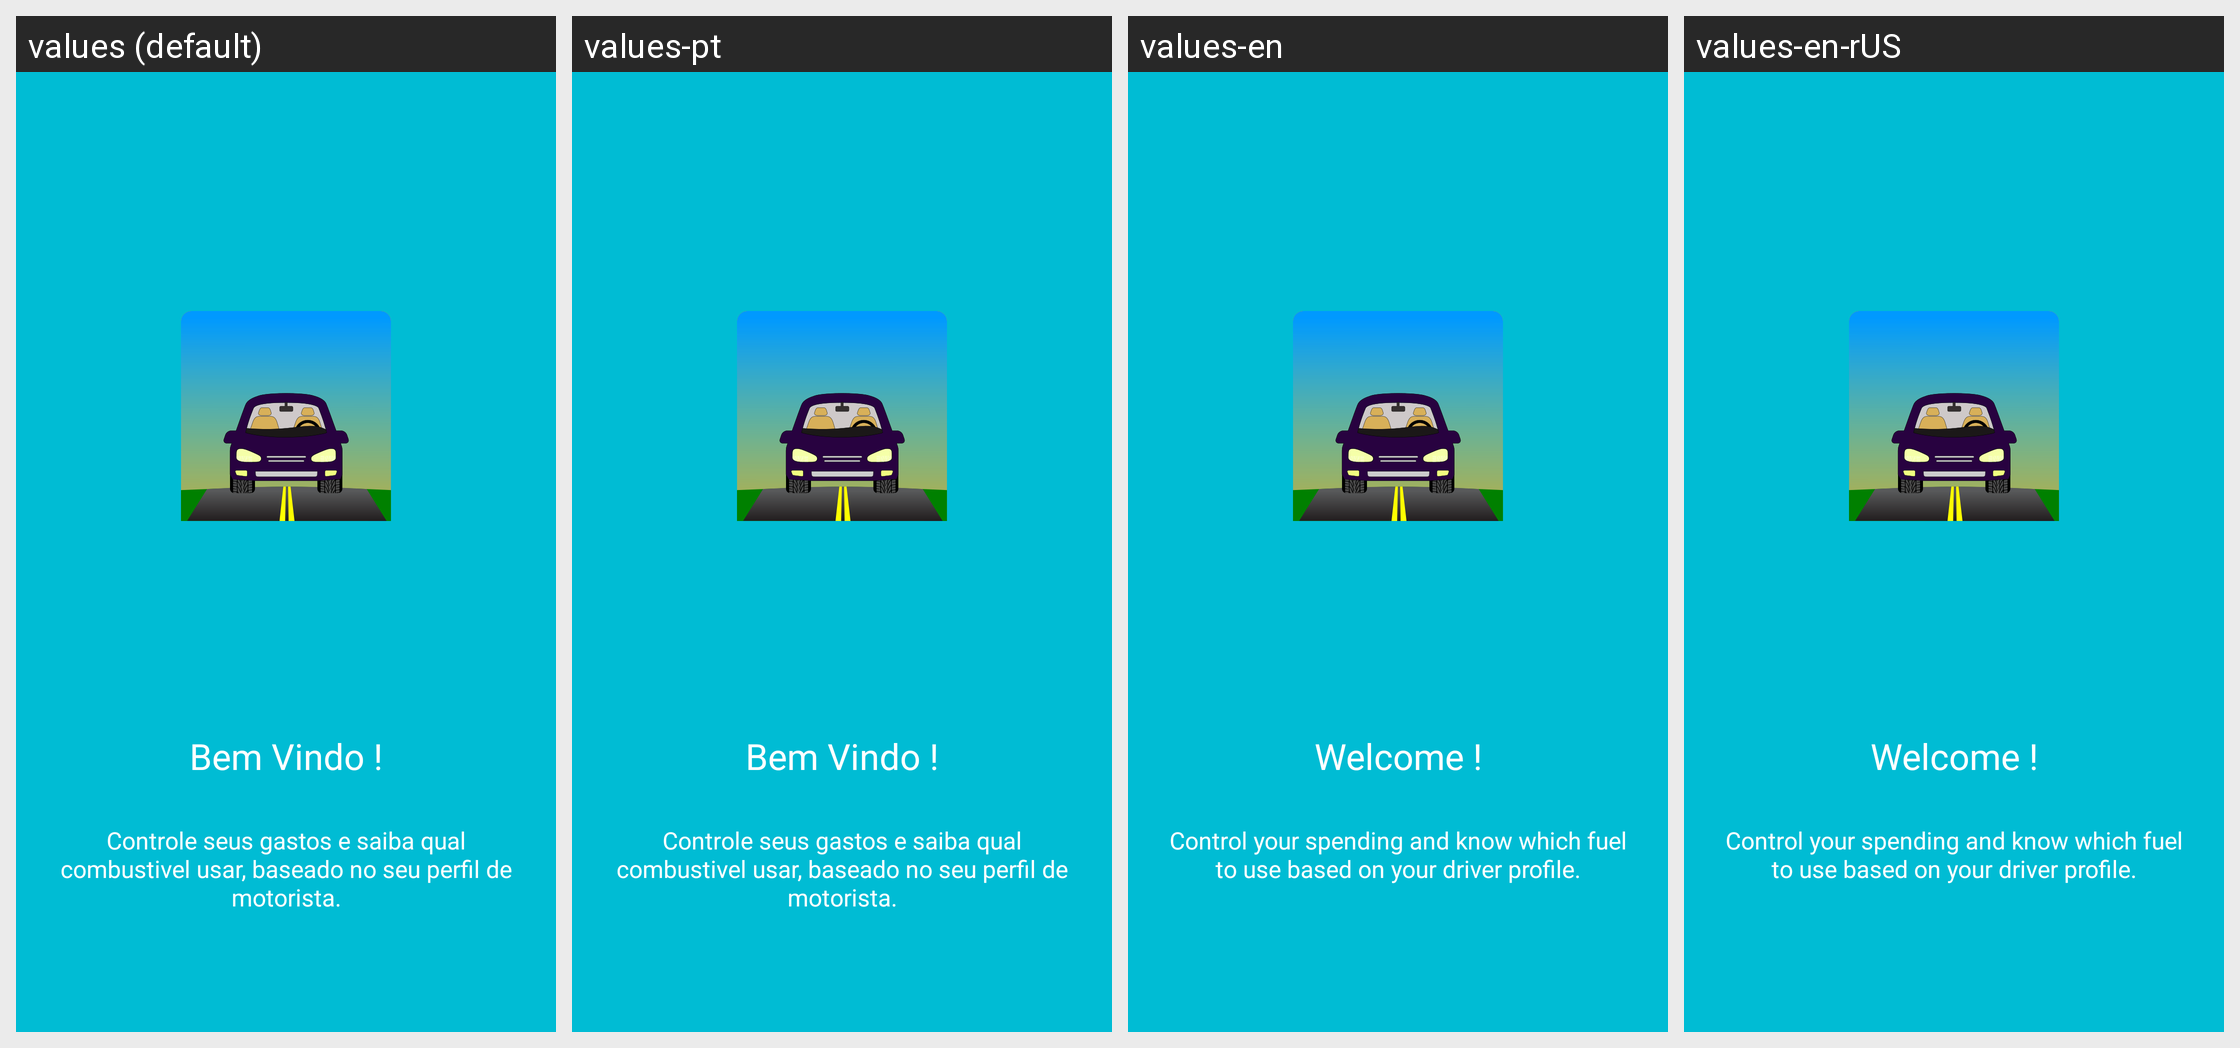

This grid shows one Android layout under several languages. Give, for every string resource on the screen, its name, the default text and each shown locale's text.
Android screen res/layout/fragment_screen1.xml rendered under 4 locales, left to right: values (default), values-pt, values-en, values-en-rUS. Device: Nexus 5 (rendered at 1080×1920; each locale shown at half size, 540×960, under a caption strip naming it); theme Theme.MaterialComponents.DayNight.NoActionBar.
Other locales in the repository, not shown: values-es, values-es-rES, values-es-rUS.
Strings drawn on this screen, with the default value and each locale's value (text and hints the layout hard-codes, and strings that could not be matched under every locale, appear in the picture but are not listed):

screen1_title
  values: Bem Vindo !
  values-pt: Bem Vindo !
  values-en: Welcome !
  values-en-rUS: Welcome !

screen1_desc
  values: Controle seus gastos e saiba qual combustivel usar, baseado no seu perfil de motorista.
  values-pt: Controle seus gastos e saiba qual combustivel usar, baseado no seu perfil de motorista.
  values-en: Control your spending and know which fuel to use based on your driver profile.
  values-en-rUS: Control your spending and know which fuel to use based on your driver profile.
